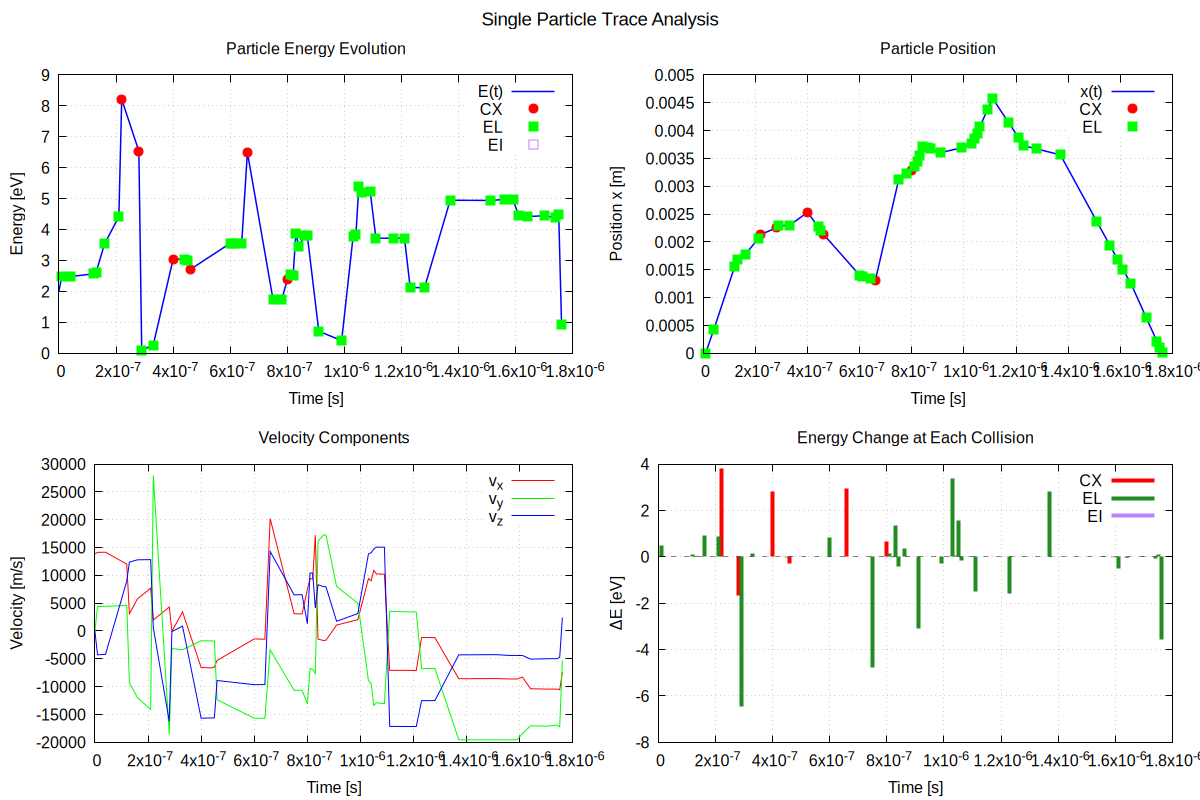

Data behind this chart, as committed beside it:
step, time[s], x[m], vx[m/s], vy[m/s], vz[m/s], E[eV], coll_type, delta_E[eV]
0, 0.000000E+00, 0.000000E+00, 1.384303E+04, 0.000000E+00, 0.000000E+00, 2.000000E+00, 0, 0.000000E+00
1, 1.000000E-08, 0.000000E+00, 1.413090E+04, 4.417138E+03, -4.272451E+03, 2.478192E+00, 2, 4.781917E-01
4, 4.000000E-08, 4.239271E-04, 1.415804E+04, 4.421771E+03, -4.201906E+03, 2.480391E+00, 2, 2.198818E-03
12, 1.200000E-07, 1.556570E-03, 1.202101E+04, 4.600406E+03, 8.957912E+03, 2.566541E+00, 2, 8.615024E-02
13, 1.300000E-07, 1.676780E-03, 3.102545E+03, -9.327816E+03, 1.237338E+04, 2.606428E+00, 2, 3.988756E-02
16, 1.600000E-07, 1.769856E-03, 5.754116E+03, -1.193533E+04, 1.279097E+04, 3.539860E+00, 2, 9.334318E-01
21, 2.100000E-07, 2.057562E-03, 7.697755E+03, -1.411204E+04, 1.282660E+04, 4.414003E+00, 2, 8.741427E-01
22, 2.200000E-07, 2.134540E-03, 1.978022E+03, 2.797520E+04, 6.188224E+02, 8.212794E+00, 1, 3.798792E+00
28, 2.800000E-07, 2.253221E-03, 4.314153E+03, -1.854762E+04, -1.624426E+04, 6.538679E+00, 1, -1.674115E+00
29, 2.900000E-07, 2.296363E-03, -5.581400E+01, -3.154924E+03, -1.086751E+02, 1.040390E-01, 2, -6.434640E+00
33, 3.300000E-07, 2.294130E-03, 3.427995E+03, -3.361293E+03, 8.729912E+02, 2.485165E-01, 2, 1.444775E-01
40, 4.000000E-07, 2.534090E-03, -6.562804E+03, -1.751425E+03, -1.566993E+04, 3.044256E+00, 1, 2.795739E+00
44, 4.400000E-07, 2.271578E-03, -6.621423E+03, -1.783554E+03, -1.562489E+04, 3.038795E+00, 2, -5.460696E-03
45, 4.500000E-07, 2.205363E-03, -6.464348E+03, -1.806129E+03, -1.560217E+04, 3.010784E+00, 2, -2.801034E-02
46, 4.600000E-07, 2.140720E-03, -5.291317E+03, -1.235069E+04, -8.897652E+03, 2.710498E+00, 1, -3.002861E-01
60, 6.000000E-07, 1.399935E-03, -1.419097E+03, -1.567385E+04, -9.649534E+03, 3.556832E+00, 2, 8.463333E-01
61, 6.100000E-07, 1.385744E-03, -1.427886E+03, -1.567865E+04, -9.634268E+03, 3.555591E+00, 2, -1.240702E-03
64, 6.400000E-07, 1.342908E-03, -1.482243E+03, -1.568379E+04, -9.629778E+03, 3.558020E+00, 2, 2.428881E-03
66, 6.600000E-07, 1.313263E-03, 2.017923E+04, -3.394963E+03, 1.428502E+04, 6.499926E+00, 1, 2.941906E+00
75, 7.500000E-07, 3.129394E-03, 3.104203E+03, -1.066891E+04, 6.493294E+03, 1.728591E+00, 2, -4.771335E+00
78, 7.800000E-07, 3.222520E-03, 3.063019E+03, -1.065515E+04, 6.526356E+03, 1.727371E+00, 2, -1.220405E-03
80, 8.000000E-07, 3.283780E-03, 7.458991E+03, -1.308203E+04, 1.320388E+03, 2.385012E+00, 1, 6.576413E-01
81, 8.100000E-07, 3.358370E-03, 9.432497E+03, -6.773286E+03, 1.041829E+04, 2.540215E+00, 2, 1.552032E-01
82, 8.200000E-07, 3.452695E-03, 9.299754E+03, -6.863299E+03, 1.039487E+04, 2.521987E+00, 2, -1.822823E-02
83, 8.300000E-07, 3.545693E-03, 1.722456E+04, -7.659006E+03, 4.117357E+03, 3.885606E+00, 2, 1.363619E+00
84, 8.400000E-07, 3.717938E-03, -1.458574E+03, 1.609241E+04, 8.317899E+03, 3.447072E+00, 2, -4.385339E-01
86, 8.600000E-07, 3.688767E-03, -1.694220E+03, 1.725150E+04, 7.975645E+03, 3.799993E+00, 2, 3.529205E-01
87, 8.700000E-07, 3.671825E-03, -1.666593E+03, 1.725540E+04, 7.940776E+03, 3.794637E+00, 2, -5.355988E-03
91, 9.100000E-07, 3.605161E-03, 1.068106E+03, 8.005797E+03, 1.744585E+03, 7.125959E-01, 2, -3.082041E+00
99, 9.900000E-07, 3.690610E-03, 2.030825E+03, 4.979543E+03, 3.145116E+03, 4.050717E-01, 2, -3.075242E-01
103, 1.030000E-06, 3.771843E-03, 9.422246E+03, -8.922951E+03, 1.386042E+04, 3.762563E+00, 2, 3.357491E+00
104, 1.040000E-06, 3.866065E-03, 9.017890E+03, -9.372176E+03, 1.406857E+04, 3.831192E+00, 2, 6.862923E-02
105, 1.050000E-06, 3.956244E-03, 1.091064E+04, -1.337712E+04, 1.474098E+04, 5.377938E+00, 2, 1.546746E+00
106, 1.060000E-06, 4.065350E-03, 1.025836E+04, -1.290044E+04, 1.507441E+04, 5.206850E+00, 2, -1.710885E-01
109, 1.090000E-06, 4.373101E-03, 1.020425E+04, -1.303645E+04, 1.506187E+04, 5.228169E+00, 2, 2.131954E-02
111, 1.110000E-06, 4.577186E-03, -7.069136E+03, 3.533192E+03, -1.715334E+04, 3.722737E+00, 2, -1.505432E+00
117, 1.170000E-06, 4.153038E-03, -7.070926E+03, 3.451378E+03, -1.715558E+04, 3.717840E+00, 2, -4.897803E-03
121, 1.210000E-06, 3.870201E-03, -7.097603E+03, 3.425295E+03, -1.716357E+04, 3.722774E+00, 2, 4.934159E-03
123, 1.230000E-06, 3.728249E-03, -1.156081E+03, -6.774911E+03, -1.251034E+04, 2.126442E+00, 2, -1.596332E+00
128, 1.280000E-06, 3.670445E-03, -1.183663E+03, -6.718833E+03, -1.250355E+04, 2.117446E+00, 2, -8.995761E-03
137, 1.370000E-06, 3.563915E-03, -8.573990E+03, -1.954982E+04, -4.288335E+03, 4.948075E+00, 2, 2.830629E+00
151, 1.510000E-06, 2.363557E-03, -8.548686E+03, -1.955686E+04, -4.251158E+03, 4.943113E+00, 2, -4.961898E-03
156, 1.560000E-06, 1.936122E-03, -8.615824E+03, -1.956904E+04, -4.388936E+03, 4.972538E+00, 2, 2.942560E-02
159, 1.590000E-06, 1.677648E-03, -8.631005E+03, -1.952520E+04, -4.396321E+03, 4.958059E+00, 2, -1.447933E-02
161, 1.610000E-06, 1.505027E-03, -8.288577E+03, -1.842877E+04, -4.403191E+03, 4.463905E+00, 2, -4.941543E-01
164, 1.640000E-06, 1.256370E-03, -1.038022E+04, -1.704079E+04, -5.048998E+03, 4.421339E+00, 2, -4.256579E-02
170, 1.700000E-06, 6.335572E-04, -1.043596E+04, -1.709354E+04, -4.991154E+03, 4.446184E+00, 2, 2.484458E-02
174, 1.740000E-06, 2.161187E-04, -1.044417E+04, -1.691416E+04, -4.970040E+03, 4.382108E+00, 2, -6.407528E-02
175, 1.750000E-06, 1.116771E-04, -1.054456E+04, -1.720095E+04, -4.728986E+03, 4.481812E+00, 2, 9.970402E-02
176, 1.760000E-06, 6.231462E-06, -7.378424E+03, -5.263628E+03, 2.420500E+03, 9.184987E-01, 2, -3.563314E+00
